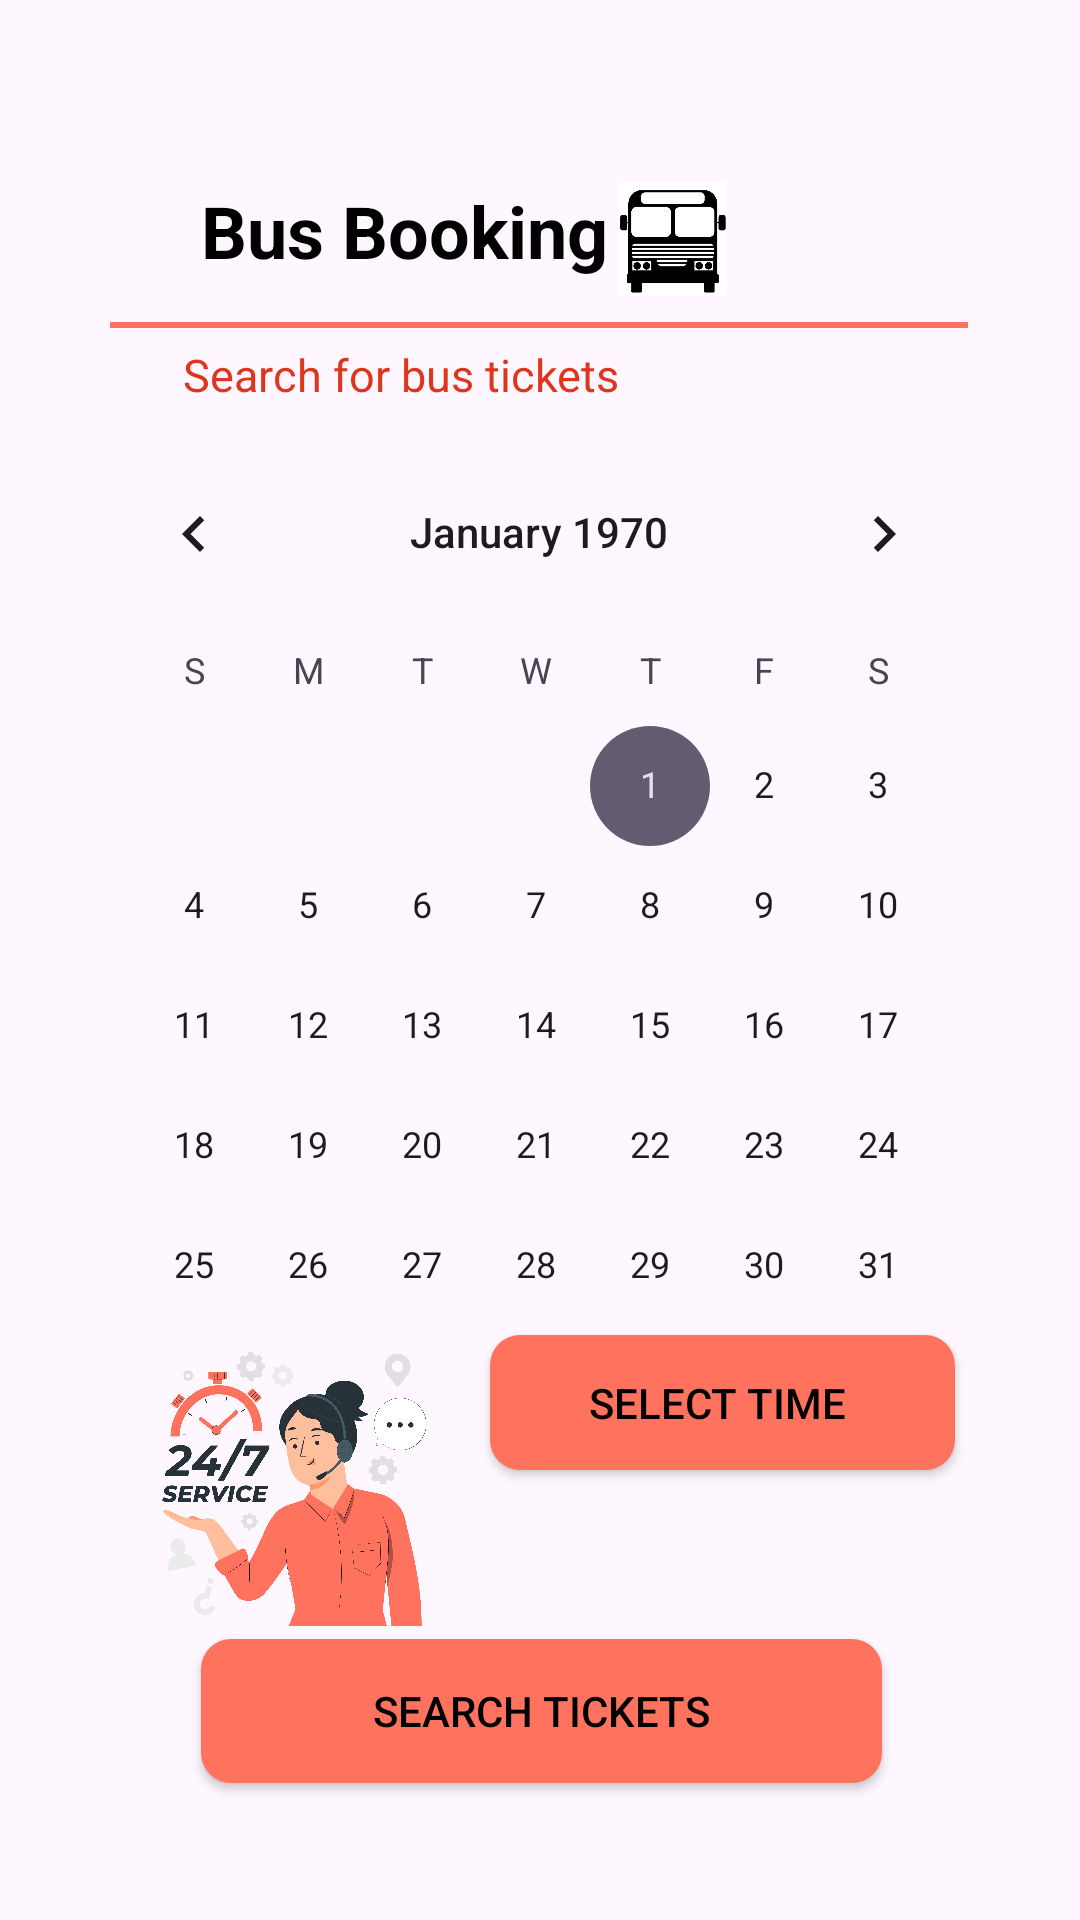

Reconstruct the res/layout file that produces this screen, plus the resources it refers to.
<!-- AndroidManifest.xml: application theme Theme.TrackmybusMain -->
<!-- res/layout/activity_main2.xml -->
<?xml version="1.0" encoding="utf-8"?>
<androidx.constraintlayout.widget.ConstraintLayout xmlns:android="http://schemas.android.com/apk/res/android"
    xmlns:app="http://schemas.android.com/apk/res-auto"
    xmlns:tools="http://schemas.android.com/tools"
    android:id="@+id/timeButton"
    android:layout_width="match_parent"
    android:layout_height="match_parent"
    tools:context=".Common.BusTracking.TrackingBusRealTime">


    <CalendarView
        android:id="@+id/calendarView"
        android:layout_width="308dp"
        android:layout_height="301dp"
        app:layout_constraintBottom_toBottomOf="parent"
        app:layout_constraintEnd_toEndOf="parent"
        app:layout_constraintHorizontal_bias="0.495"
        app:layout_constraintStart_toStartOf="parent"
        app:layout_constraintTop_toTopOf="parent"
        app:layout_constraintVertical_bias="0.425" />

    <Button
        android:id="@+id/srch"
        android:layout_width="227dp"
        android:layout_height="48dp"
        android:background="@drawable/btn1"
        android:onClick="openActivity"
        android:text="Search Tickets"
        android:textColor="#000000"
        android:textColorHighlight="#FF725E"
        android:textColorHint="#FF725E"
        android:textColorLink="#FF725E"
        app:layout_constraintBottom_toBottomOf="parent"
        app:layout_constraintEnd_toEndOf="parent"
        app:layout_constraintHorizontal_bias="0.505"
        app:layout_constraintStart_toStartOf="parent"
        app:layout_constraintTop_toTopOf="parent"
        app:layout_constraintVertical_bias="0.923"
        app:rippleColor="#FF725E" />

    <LinearLayout
        android:id="@+id/linearLayout"
        android:layout_width="226dp"
        android:layout_height="38dp"
        android:orientation="horizontal"
        app:layout_constraintBottom_toBottomOf="parent"
        app:layout_constraintEnd_toEndOf="parent"
        app:layout_constraintStart_toStartOf="parent"
        app:layout_constraintTop_toTopOf="parent"
        app:layout_constraintVertical_bias="0.101">

        <TextView
            android:id="@+id/textView5"
            android:layout_width="wrap_content"
            android:layout_height="wrap_content"
            android:text="Bus Booking"
            android:textColor="#000000"
            android:textSize="24sp"
            android:textStyle="bold" />

        <ImageView
            android:id="@+id/imageView2"
            android:layout_width="43dp"
            android:layout_height="match_parent"
            app:srcCompat="@drawable/img" />

    </LinearLayout>


    <View
        android:id="@+id/view"
        android:layout_width="286dp"
        android:layout_height="2dp"
        android:background="#FF725E"
        android:minWidth="100dp"
        app:layout_constraintBottom_toBottomOf="parent"
        app:layout_constraintEnd_toEndOf="parent"
        app:layout_constraintHorizontal_bias="0.496"
        app:layout_constraintStart_toStartOf="parent"
        app:layout_constraintTop_toBottomOf="@+id/linearLayout"
        app:layout_constraintVertical_bias="0.016" />

    <TextView
        android:id="@+id/textView"
        android:layout_width="167dp"
        android:layout_height="27dp"
        android:layout_marginEnd="132dp"
        android:text="@string/search_for_bus_tickets"
        android:textColor="#DF351C"
        android:textSize="15sp"
        app:layout_constraintBottom_toBottomOf="parent"
        app:layout_constraintEnd_toEndOf="parent"
        app:layout_constraintTop_toBottomOf="@+id/linearLayout"
        app:layout_constraintVertical_bias="0.031" />

    <Button
        android:id="@+id/button2"
        android:layout_width="155dp"
        android:layout_height="45dp"
        android:background="@drawable/btn1"
        android:onClick="poptimePicker"
        android:text="Select time "
        android:textColor="#000000"
        android:textColorHighlight="#FF725E"
        android:textColorHint="#FF725E"
        android:textColorLink="#FF725E"
        app:layout_constraintBottom_toTopOf="@+id/button"
        app:layout_constraintEnd_toEndOf="parent"
        app:layout_constraintHorizontal_bias="0.796"
        app:layout_constraintStart_toStartOf="parent"
        app:layout_constraintTop_toBottomOf="@+id/calendarView"
        app:layout_constraintVertical_bias="0.48" />

    <ImageView
        android:id="@+id/imageView8"
        android:layout_width="130dp"
        android:layout_height="103dp"
        app:layout_constraintBottom_toTopOf="@+id/button"
        app:layout_constraintEnd_toStartOf="@+id/button2"
        app:layout_constraintHorizontal_bias="1.0"
        app:layout_constraintStart_toStartOf="parent"
        app:layout_constraintTop_toBottomOf="@+id/calendarView"
        app:layout_constraintVertical_bias="0.545"
        app:srcCompat="@drawable/helpline4" />


</androidx.constraintlayout.widget.ConstraintLayout>
<!-- resources referenced by this layout -->
<resources>
  <!-- drawable btn1 (drawable) -->
  <?xml version="1.0" encoding="utf-8"?>
  <shape
      android:shape="rectangle"
      xmlns:android="http://schemas.android.com/apk/res/android">
  
  
      <solid android:color="#FF725E"></solid>
  
      <corners android:radius="10dp"></corners>
  
  
  </shape>
  <!-- drawable helpline4: png bitmap (drawable, 394868 bytes) -->
  <!-- drawable img: png bitmap (drawable, 27604 bytes) -->
  <string name="search_for_bus_tickets">Search for bus tickets</string>
  <style name="Theme.TrackmybusMain" parent="Base.Theme.TrackmybusMain" />
  <style name="Base.Theme.TrackmybusMain" parent="Theme.Material3.DayNight.NoActionBar">
          
          
      </style>
</resources>
